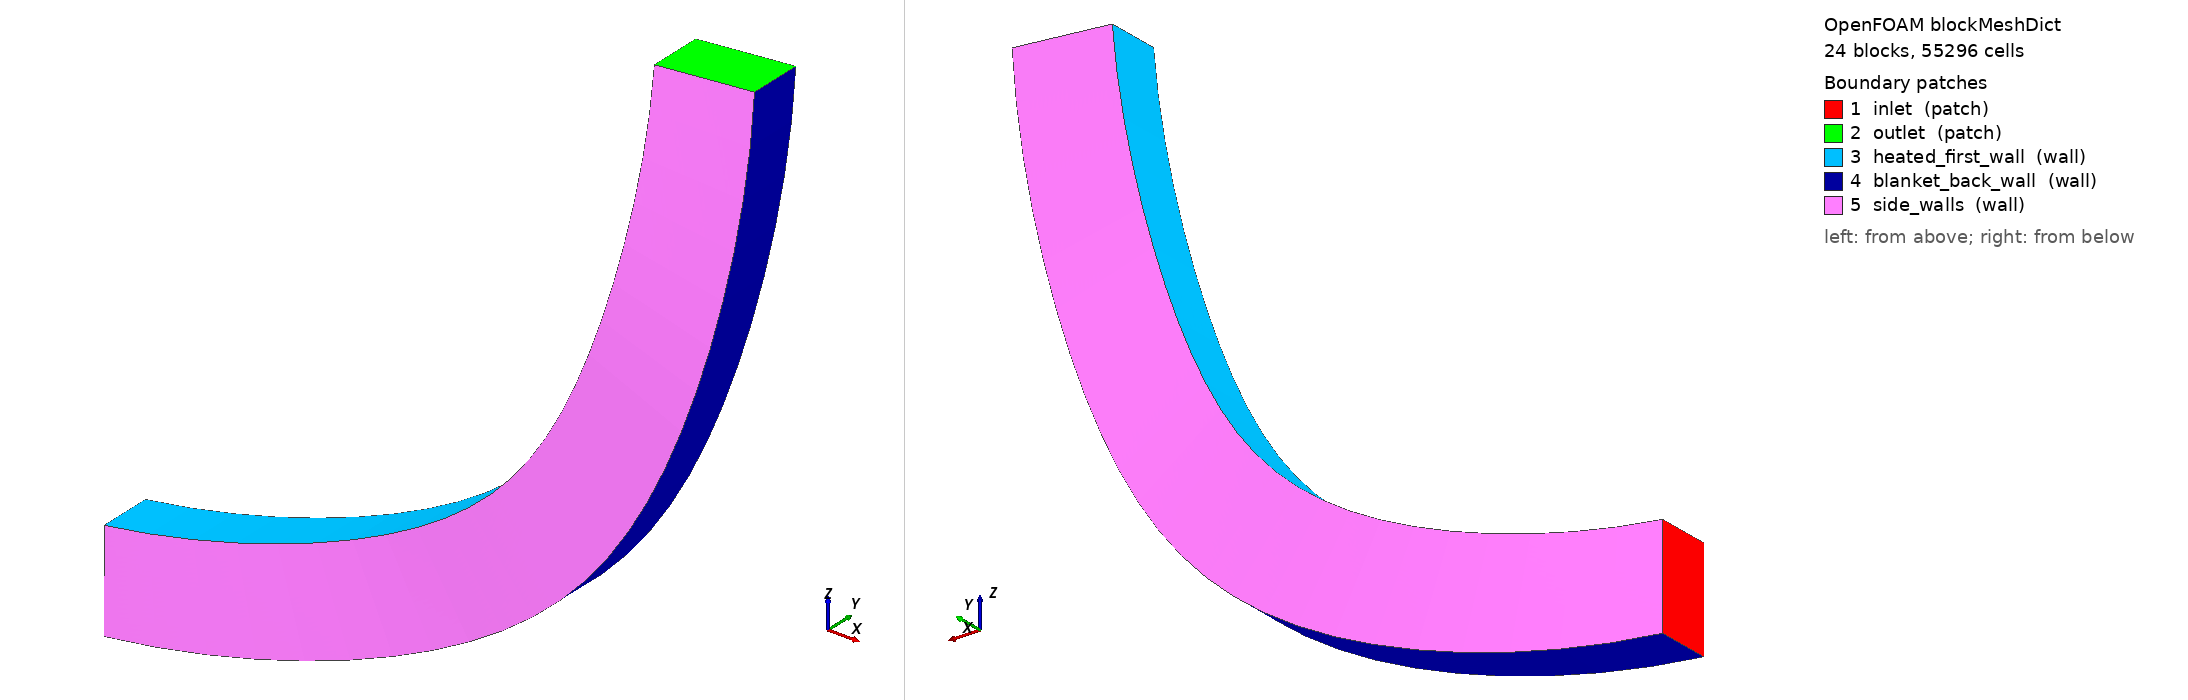

OpenFOAM case: the mesh blockMesh builds from blockMeshDict, 24 block(s), 55296 cells. Boundary patches (legend numbers): 1 inlet (patch), 2 outlet (patch), 3 heated_first_wall (wall), 4 blanket_back_wall (wall), 5 side_walls (wall). Left view from above one corner, right view from below the opposite corner. Boundary conditions: 0 field file(s) under 0/; 0 of 5 drawn patches have an entry in a shipped field file.

=== system/blockMeshDict ===
/*--------------------------------*- C++ -*----------------------------------*/
FoamFile { version 2.0; format ascii; class dictionary; object blockMeshDict; }
scale 1;
vertices
(
    (0 -0.008 0.015)
    (0 -0.008 -0.015)
    (0 0.008 -0.015)
    (0 0.008 0.015)
    (0.01139011604 -0.005411809549 0.01539360506)
    (0.01346104623 -0.005411809549 -0.01453483039)
    (0.01346104623 0.01058819045 -0.01453483039)
    (0.01139011604 0.01058819045 0.01539360506)
    (0.02272589018 -0.003 0.01657254234)
    (0.02685787021 -0.003 -0.01314154087)
    (0.02685787021 0.013 -0.01314154087)
    (0.02272589018 0.013 0.01657254234)
    (0.03395323976 -0.0009289321881 0.01853118719)
    (0.04012655608 -0.0009289321881 -0.01082677877)
    (0.04012655608 0.01507106781 -0.01082677877)
    (0.03395323976 0.01507106781 0.01853118719)
    (0.04501859945 0.0006602540378 0.02126019496)
    (0.05320379935 0.0006602540378 -0.007601587772)
    (0.05320379935 0.01666025404 -0.007601587772)
    (0.04501859945 0.01666025404 0.02126019496)
    (0.05586917673 0.001659258263 0.02474654564)
    (0.06602720886 0.001659258263 -0.003481355155)
    (0.06602720886 0.01765925826 -0.003481355155)
    (0.05586917673 0.01765925826 0.02474654564)
    (0.06645320383 0.002 0.02897360595)
    (0.07853560452 0.002 0.001514261572)
    (0.07853560452 0.018 0.001514261572)
    (0.06645320383 0.018 0.02897360595)
    (0.07672018465 0.001659258263 0.0339212087)
    (0.09066930914 0.001659258263 0.007361428468)
    (0.09066930914 0.01765925826 0.007361428468)
    (0.07672018465 0.01765925826 0.0339212087)
    (0.08662113576 0.0006602540378 0.03956574905)
    (0.1023704332 0.0006602540378 0.01403224887)
    (0.1023704332 0.01666025404 0.01403224887)
    (0.08662113576 0.01666025404 0.03956574905)
    (0.09610881998 -0.0009289321881 0.04588029704)
    (0.1135831509 -0.0009289321881 0.0214948965)
    (0.1135831509 0.01507106781 0.0214948965)
    (0.09610881998 0.01507106781 0.04588029704)
    (0.1051379719 -0.003 0.05283472617)
    (0.1242539668 -0.003 0.02971376729)
    (0.1242539668 0.013 0.02971376729)
    (0.1051379719 0.013 0.05283472617)
    (0.1136655136 -0.005411809549 0.06039585704)
    (0.1343319706 -0.005411809549 0.03864964923)
    (0.1343319706 0.01058819045 0.03864964923)
    (0.1136655136 0.01058819045 0.06039585704)
    (0.1216507606 -0.008 0.06852761574)
    (0.1437690807 -0.008 0.04825990951)
    (0.1437690807 0.008 0.04825990951)
    (0.1216507606 0.008 0.06852761574)
    (0.1290556153 -0.01058819045 0.07719120589)
    (0.1525202727 -0.01058819045 0.05849869787)
    (0.1525202727 0.005411809549 0.05849869787)
    (0.1290556153 0.005411809549 0.07719120589)
    (0.1358447496 -0.013 0.08634529374)
    (0.160543795 -0.013 0.06931716533)
    (0.160543795 0.003 0.06931716533)
    (0.1358447496 0.003 0.08634529374)
    (0.1419857726 -0.01507106781 0.09594620542)
    (0.1678013676 -0.01507106781 0.08066369732)
    (0.1678013676 0.0009289321881 0.08066369732)
    (0.1419857726 0.0009289321881 0.09594620542)
    (0.1474493857 -0.01666025404 0.1059481353)
    (0.1742583649 -0.01666025404 0.09248415986)
    (0.1742583649 -0.0006602540378 0.09248415986)
    (0.1474493857 -0.0006602540378 0.1059481353)
    (0.1522095221 -0.01765925826 0.1163033644)
    (0.1798839806 -0.01765925826 0.1047221579)
    (0.1798839806 -0.001659258263 0.1047221579)
    (0.1522095221 -0.001659258263 0.1163033644)
    (0.1562434714 -0.018 0.1269624882)
    (0.1846513753 -0.018 0.1173193043)
    (0.1846513753 -0.002 0.1173193043)
    (0.1562434714 -0.002 0.1269624882)
    (0.1595319877 -0.01765925826 0.1378746525)
    (0.1885378036 -0.01765925826 0.1302154984)
    (0.1885378036 -0.001659258263 0.1302154984)
    (0.1595319877 -0.001659258263 0.1378746525)
    (0.1620593816 -0.01666025404 0.1489877955)
    (0.1915247237 -0.01666025404 0.1433492129)
    (0.1915247237 -0.0006602540378 0.1433492129)
    (0.1620593816 -0.0006602540378 0.1489877955)
    (0.1638135951 -0.01507106781 0.1602488969)
    (0.1935978851 -0.01507106781 0.1566577872)
    (0.1935978851 0.0009289321881 0.1566577872)
    (0.1638135951 0.0009289321881 0.1602488969)
    (0.1647862587 -0.013 0.1716042302)
    (0.1947473966 -0.013 0.1700777265)
    (0.1947473966 0.003 0.1700777265)
    (0.1647862587 0.003 0.1716042302)
    (0.1649727319 -0.01058819045 0.1829996194)
    (0.1949677741 -0.01058819045 0.1835450047)
    (0.1949677741 0.005411809549 0.1835450047)
    (0.1649727319 0.005411809549 0.1829996194)
    (0.1643721252 -0.008 0.1943806976)
    (0.1942579661 -0.008 0.1969953698)
    (0.1942579661 0.008 0.1969953698)
    (0.1643721252 0.008 0.1943806976)
);
blocks
(
    hex (1 5 6 2 0 4 7 3) (4 24 24) simpleGrading (1 1 1)
    hex (5 9 10 6 4 8 11 7) (4 24 24) simpleGrading (1 1 1)
    hex (9 13 14 10 8 12 15 11) (4 24 24) simpleGrading (1 1 1)
    hex (13 17 18 14 12 16 19 15) (4 24 24) simpleGrading (1 1 1)
    hex (17 21 22 18 16 20 23 19) (4 24 24) simpleGrading (1 1 1)
    hex (21 25 26 22 20 24 27 23) (4 24 24) simpleGrading (1 1 1)
    hex (25 29 30 26 24 28 31 27) (4 24 24) simpleGrading (1 1 1)
    hex (29 33 34 30 28 32 35 31) (4 24 24) simpleGrading (1 1 1)
    hex (33 37 38 34 32 36 39 35) (4 24 24) simpleGrading (1 1 1)
    hex (37 41 42 38 36 40 43 39) (4 24 24) simpleGrading (1 1 1)
    hex (41 45 46 42 40 44 47 43) (4 24 24) simpleGrading (1 1 1)
    hex (45 49 50 46 44 48 51 47) (4 24 24) simpleGrading (1 1 1)
    hex (49 53 54 50 48 52 55 51) (4 24 24) simpleGrading (1 1 1)
    hex (53 57 58 54 52 56 59 55) (4 24 24) simpleGrading (1 1 1)
    hex (57 61 62 58 56 60 63 59) (4 24 24) simpleGrading (1 1 1)
    hex (61 65 66 62 60 64 67 63) (4 24 24) simpleGrading (1 1 1)
    hex (65 69 70 66 64 68 71 67) (4 24 24) simpleGrading (1 1 1)
    hex (69 73 74 70 68 72 75 71) (4 24 24) simpleGrading (1 1 1)
    hex (73 77 78 74 72 76 79 75) (4 24 24) simpleGrading (1 1 1)
    hex (77 81 82 78 76 80 83 79) (4 24 24) simpleGrading (1 1 1)
    hex (81 85 86 82 80 84 87 83) (4 24 24) simpleGrading (1 1 1)
    hex (85 89 90 86 84 88 91 87) (4 24 24) simpleGrading (1 1 1)
    hex (89 93 94 90 88 92 95 91) (4 24 24) simpleGrading (1 1 1)
    hex (93 97 98 94 92 96 99 95) (4 24 24) simpleGrading (1 1 1)
);
edges ();
boundary
(
    inlet
    {
        type patch;
        faces
        (
            (1 2 3 0)
        );
    }
    outlet
    {
        type patch;
        faces
        (
            (97 96 99 98)
        );
    }
    heated_first_wall
    {
        type wall;
        faces
        (
        (0 3 7 4)
        (4 7 11 8)
        (8 11 15 12)
        (12 15 19 16)
        (16 19 23 20)
        (20 23 27 24)
        (24 27 31 28)
        (28 31 35 32)
        (32 35 39 36)
        (36 39 43 40)
        (40 43 47 44)
        (44 47 51 48)
        (48 51 55 52)
        (52 55 59 56)
        (56 59 63 60)
        (60 63 67 64)
        (64 67 71 68)
        (68 71 75 72)
        (72 75 79 76)
        (76 79 83 80)
        (80 83 87 84)
        (84 87 91 88)
        (88 91 95 92)
        (92 95 99 96)
        );
    }
    blanket_back_wall
    {
        type wall;
        faces
        (
        (1 5 6 2)
        (5 9 10 6)
        (9 13 14 10)
        (13 17 18 14)
        (17 21 22 18)
        (21 25 26 22)
        (25 29 30 26)
        (29 33 34 30)
        (33 37 38 34)
        (37 41 42 38)
        (41 45 46 42)
        (45 49 50 46)
        (49 53 54 50)
        (53 57 58 54)
        (57 61 62 58)
        (61 65 66 62)
        (65 69 70 66)
        (69 73 74 70)
        (73 77 78 74)
        (77 81 82 78)
        (81 85 86 82)
        (85 89 90 86)
        (89 93 94 90)
        (93 97 98 94)
        );
    }
    side_walls
    {
        type wall;
        faces
        (
        (1 0 4 5)
        (2 6 7 3)
        (5 4 8 9)
        (6 10 11 7)
        (9 8 12 13)
        (10 14 15 11)
        (13 12 16 17)
        (14 18 19 15)
        (17 16 20 21)
        (18 22 23 19)
        (21 20 24 25)
        (22 26 27 23)
        (25 24 28 29)
        (26 30 31 27)
        (29 28 32 33)
        (30 34 35 31)
        (33 32 36 37)
        (34 38 39 35)
        (37 36 40 41)
        (38 42 43 39)
        (41 40 44 45)
        (42 46 47 43)
        (45 44 48 49)
        (46 50 51 47)
        (49 48 52 53)
        (50 54 55 51)
        (53 52 56 57)
        (54 58 59 55)
        (57 56 60 61)
        (58 62 63 59)
        (61 60 64 65)
        (62 66 67 63)
        (65 64 68 69)
        (66 70 71 67)
        (69 68 72 73)
        (70 74 75 71)
        (73 72 76 77)
        (74 78 79 75)
        (77 76 80 81)
        (78 82 83 79)
        (81 80 84 85)
        (82 86 87 83)
        (85 84 88 89)
        (86 90 91 87)
        (89 88 92 93)
        (90 94 95 91)
        (93 92 96 97)
        (94 98 99 95)
        );
    }
);
mergePatchPairs ();


=== system/controlDict ===
FoamFile
{
    version 2.0; format ascii; class dictionary; object controlDict;
}
application pimpleFoam;
startFrom latestTime;
startTime 0;
stopAt endTime;
endTime 2.2;
deltaT 0.0002;
writeControl adjustableRunTime;
writeInterval 0.05;
purgeWrite 3;
writeFormat ascii;
writePrecision 8;
writeCompression off;
timeFormat general;
timePrecision 8;
runTimeModifiable true;
adjustTimeStep yes;
maxCo 0.6;
maxDeltaT 0.001;
functions
{
    fieldAverage1
    {
        type fieldAverage; libs (fieldFunctionObjects);
        writeControl writeTime;
        timeStart 1.5;
        fields ( U { mean on; prime2Mean on; base time; } T { mean on; prime2Mean on; base time; }
                 Ctrit { mean on; prime2Mean off; base time; } );
    }
    transportT
    {
        type scalarTransport; libs (solverFunctionObjects);
        field T; schemesField U; resetOnStartUp false;
        alphaD 0.069444444; alphaDt 1.1111111;
        fvOptions
        {
            qzone0_T { type scalarSemiImplicitSource; selectionMode cellZone; cellZone qzone0; volumeMode specific; sources { T (0.73426 0); } }
            qzone1_T { type scalarSemiImplicitSource; selectionMode cellZone; cellZone qzone1; volumeMode specific; sources { T (0.756921 0); } }
            qzone2_T { type scalarSemiImplicitSource; selectionMode cellZone; cellZone qzone2; volumeMode specific; sources { T (0.77123 0); } }
            qzone3_T { type scalarSemiImplicitSource; selectionMode cellZone; cellZone qzone3; volumeMode specific; sources { T (0.780673 0); } }
            qzone4_T { type scalarSemiImplicitSource; selectionMode cellZone; cellZone qzone4; volumeMode specific; sources { T (0.786171 0); } }
            qzone5_T { type scalarSemiImplicitSource; selectionMode cellZone; cellZone qzone5; volumeMode specific; sources { T (0.789168 0); } }
        }
    }
    transportCtrit
    {
        type scalarTransport; libs (solverFunctionObjects);
        field Ctrit; schemesField U; resetOnStartUp false;
        alphaD 0.069444444; alphaDt 1.1111111;
        fvOptions
        {
            qzone0_Ctrit { type scalarSemiImplicitSource; selectionMode cellZone; cellZone qzone0; volumeMode specific; sources { Ctrit (6.52606e-07 0); } }
            qzone1_Ctrit { type scalarSemiImplicitSource; selectionMode cellZone; cellZone qzone1; volumeMode specific; sources { Ctrit (7.74173e-07 0); } }
            qzone2_Ctrit { type scalarSemiImplicitSource; selectionMode cellZone; cellZone qzone2; volumeMode specific; sources { Ctrit (8.73397e-07 0); } }
            qzone3_Ctrit { type scalarSemiImplicitSource; selectionMode cellZone; cellZone qzone3; volumeMode specific; sources { Ctrit (9.61125e-07 0); } }
            qzone4_Ctrit { type scalarSemiImplicitSource; selectionMode cellZone; cellZone qzone4; volumeMode specific; sources { Ctrit (1.04044e-06 0); } }
            qzone5_Ctrit { type scalarSemiImplicitSource; selectionMode cellZone; cellZone qzone5; volumeMode specific; sources { Ctrit (1.1091e-06 0); } }
        }
    }
    yPlus1 { type yPlus; libs (fieldFunctionObjects); writeControl writeTime; }
    inletPhi
    {
        type surfaceFieldValue; libs (fieldFunctionObjects);
        log false; writeControl timeStep; writeInterval 20; writeFields false;
        regionType patch; name inlet;
        operation sum; fields (phi);
    }
    outletPhi
    {
        type surfaceFieldValue; libs (fieldFunctionObjects);
        log false; writeControl timeStep; writeInterval 20; writeFields false;
        regionType patch; name outlet;
        operation sum; fields (phi);
    }
    inletScal
    {
        type surfaceFieldValue; libs (fieldFunctionObjects);
        log false; writeControl timeStep; writeInterval 20; writeFields false;
        regionType patch; name inlet;
        operation weightedAverage; weightField phi; fields (T Ctrit);
    }
    outletScal
    {
        type surfaceFieldValue; libs (fieldFunctionObjects);
        log false; writeControl timeStep; writeInterval 20; writeFields false;
        regionType patch; name outlet;
        operation weightedAverage; weightField phi; fields (T Ctrit);
    }
    fwT
    {
        type surfaceFieldValue; libs (fieldFunctionObjects);
        log false; writeControl timeStep; writeInterval 20; writeFields false;
        regionType patch; name heated_first_wall;
        operation areaAverage; writeArea true; fields (T);
    }
    qzone0_stats
    {
        type volFieldValue; libs (fieldFunctionObjects);
        log false; writeControl timeStep; writeInterval 100; writeFields false;
        regionType cellZone; name qzone0; operation volAverage; writeVolume true;
        fields (T Ctrit);
    }
    qzone1_stats
    {
        type volFieldValue; libs (fieldFunctionObjects);
        log false; writeControl timeStep; writeInterval 100; writeFields false;
        regionType cellZone; name qzone1; operation volAverage; writeVolume true;
        fields (T Ctrit);
    }
    qzone2_stats
    {
        type volFieldValue; libs (fieldFunctionObjects);
        log false; writeControl timeStep; writeInterval 100; writeFields false;
        regionType cellZone; name qzone2; operation volAverage; writeVolume true;
        fields (T Ctrit);
    }
    qzone3_stats
    {
        type volFieldValue; libs (fieldFunctionObjects);
        log false; writeControl timeStep; writeInterval 100; writeFields false;
        regionType cellZone; name qzone3; operation volAverage; writeVolume true;
        fields (T Ctrit);
    }
    qzone4_stats
    {
        type volFieldValue; libs (fieldFunctionObjects);
        log false; writeControl timeStep; writeInterval 100; writeFields false;
        regionType cellZone; name qzone4; operation volAverage; writeVolume true;
        fields (T Ctrit);
    }
    qzone5_stats
    {
        type volFieldValue; libs (fieldFunctionObjects);
        log false; writeControl timeStep; writeInterval 100; writeFields false;
        regionType cellZone; name qzone5; operation volAverage; writeVolume true;
        fields (T Ctrit);
    }
}
